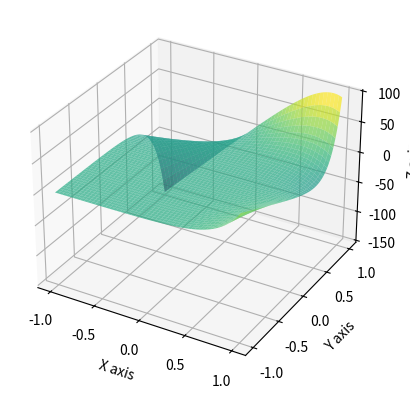

This chart was generated by the following Python code:
import numpy as np
import matplotlib.pyplot as plt
from mpl_toolkits.mplot3d import Axes3D

# Define the function
def f(x, y):
    return x * np.exp(5 * y) - y * np.exp(4 * x)

# Create a grid of (x, y) values
x = np.linspace(-1, 1, 400)
y = np.linspace(-1, 1, 400)
x, y = np.meshgrid(x, y)
z = f(x, y)

# Create the plot
fig = plt.figure()
ax = fig.add_subplot(111, projection='3d')

# Plot the surface
surface = ax.plot_surface(x, y, z, cmap='viridis', alpha=0.7)

# Label the axes
ax.set_xlabel('X axis')
ax.set_ylabel('Y axis')
ax.set_zlabel('Z axis')

# Show the plot
plt.show()
